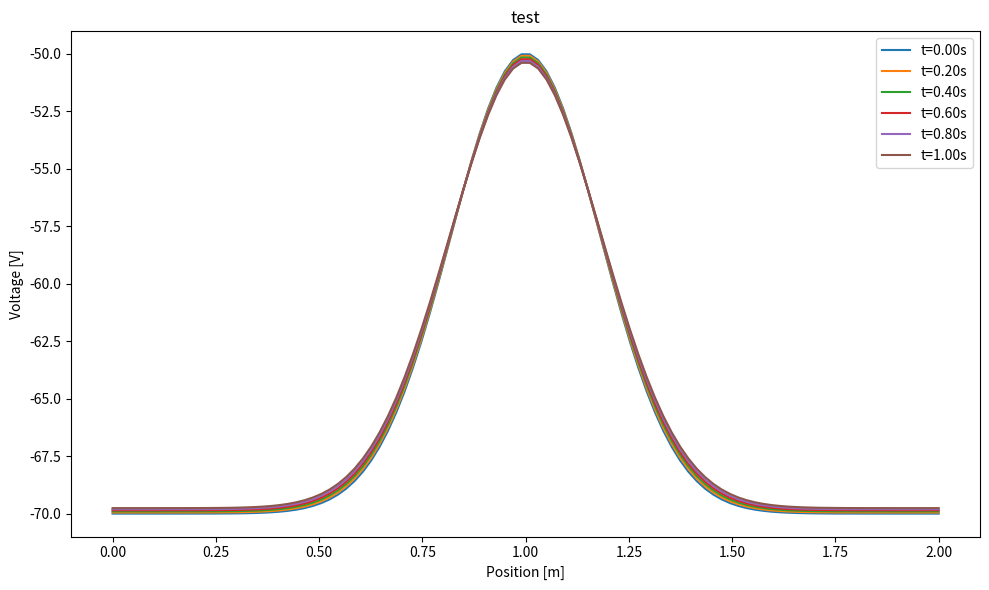

Here is the Python script that generated this plot:
import matplotlib.pyplot as plt
import numpy as np

""" 
TFY4235 Computational Physics Exam 2024
Problem 3.7
"""

# Parameters
Nx = 100 
Nt = 1000
a,b = 0.,2.
t0,tf = 0., 1.
x0 = (b-a)/2 
sigma =0.1 

# Constants from task 3.7a) 
l = 0.18        # [mm]
tau = 2.0       # [ms]
gamma = 0.5     # [mV^-1]
V_star = -40    # [mV]  
V_Na = 56      # [mV] Nernst 
V_K = -76       # [mV] Nernst
V_mem = -70     # [mV]
# V_mem = -45

V_appl = -50    # [mV] change this for other tasks
g_K = 5

dx = (b-a)/Nx
# dx = 0.01
# dt = dx**2 / (2*l**2)
# dt = 1/Nt
dt = 0.0001

# Spatial grid
X = np.linspace(a,b,Nx)

# Time grid
T = np.linspace(t0,tf,Nt)

# Initial condition 
V0 = (V_appl-V_mem)*np.exp(-((X-x0)**2)/(2*l**2)) + V_mem

sodium_channel_index = int((0.25-a)/dx)

# def gNa(V, sodium_channel_idx=None):
#     """ Computes g_Na(V) with increased conductance at a specific index. """
#     gNa_values = np.full_like(V, 100 / (1 + np.exp(gamma * (V_star - V))) + 1 / 5)
#     if sodium_channel_idx is not None:
#         gNa_values[sodium_channel_idx] = 1000 / (1 + np.exp(gamma * (V_star - V[sodium_channel_idx]))) + 1 / 5
#     return gNa_values

def gNa(V):
    """ Computes g_Na(V) """
    global V_star, gamma
    return (100/(1+np.exp(gamma*(V_star-V))) + 1/5)

def explicit_euler(V0,dx,dt,Nx,Nt):
    """ Implementation of the Explicit Euler scheme to solve eq.15 """

    global l,tau,g_K, V_K

    # Store results
    V_time = np.zeros((Nx, Nt))
    
    # Apply initial condition
    V_time[:, 0] = V0
    
    # Vectorize the operations to avoid double for-loop
    for n in range(0, Nt - 1):
        # Compute the voltage-dependent sodium channel permeability for current time step
        gNa_value = gNa(V_time[:, n])
        # gNa_value = gNa(V_time[:,n],sodium_channel_index)

        # Compute the second spatial derivative using finite differences
        d2V_dx2 = (V_time[2:, n] - 2 * V_time[1:-1, n] + V_time[:-2, n]) / dx**2

        # Calculate the term related to diffusion effect
        term1 = l**2 * d2V_dx2

        # Calculate term involving channel permeabilities and Nernst potentials
        term2 = (gNa_value[1:-1] / g_K) * ((V_time[1:-1, n] - V_Na) + (V_time[1:-1, n] - V_K))
        # term2 = gNa_value[1:-1]  * ((V_time[1:-1, n] - V_Na)/gNa_value[1:-1] + (V_time[1:-1, n] - V_K)/g_K)

        # Update vals for the next time step using explicit Euler method
        V_time[1:-1, n + 1] = V_time[1:-1, n] + (dt/tau)* (term1 - term2)
        # V_time[1:-1, n + 1] = V_time[1:-1, n] + dt* (term1 - term2/tau)

        # Apply Neumann bc's 
        V_time[0, n + 1] = V_time[1, n + 1]  # l.h.s
        V_time[-1, n + 1] = V_time[-2, n + 1]  # r.h.s

    return V_time

def find_min_impulse(Nx,Nt,a,b,dx,dt,threshold,V_mem):
    min_impulse=None
    for V_appl in np.arange(-60,-30,1):
        V0 = (V_appl - V_mem) * np.exp(-((np.linspace(a,b,Nx)-x0)**2)/(2*l**2))+V_mem
        V_time = explicit_euler(V0,dx,dt,Nx,Nt)

        if np.any(V_time[sodium_channel_index] >= threshold):
            min_impulse = V_appl
            break
    return min_impulse

def plot_method(V,X,time_steps,title,filename=None):
    """ Plots the time evolution of a single method"""

    plt.figure(figsize=(10,6))
    for t in time_steps:
        index = int(t*(Nt-1))
        plt.plot(X,V[:,index],label=f'{t=:.2f}s')
    plt.title(title)
    plt.xlabel('Position [m]')
    plt.ylabel('Voltage [V]')
    plt.legend()

    if filename is not None:
        plt.savefig(filename)
    else:
        plt.tight_layout()
        plt.show()


# time_steps = [T[1],T[25],T[50],T[450],T[900]]
time_steps = [0.0,0.2,0.4,0.6,0.8,1.]
V_explicit = explicit_euler(V0,dx,dt,Nx,Nt)
print(dx)
print(dt)
# threshold = -55
# min_impulse = find_min_impulse(Nx, Nt, a, b, dx, dt, threshold, V_mem)
# print(f"Minimum impulse strength to induce an action potential: {min_impulse} mV")
plot_method(V_explicit,X,time_steps,'test')
